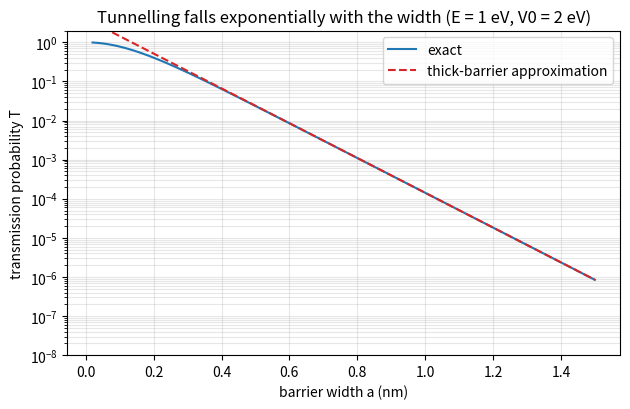
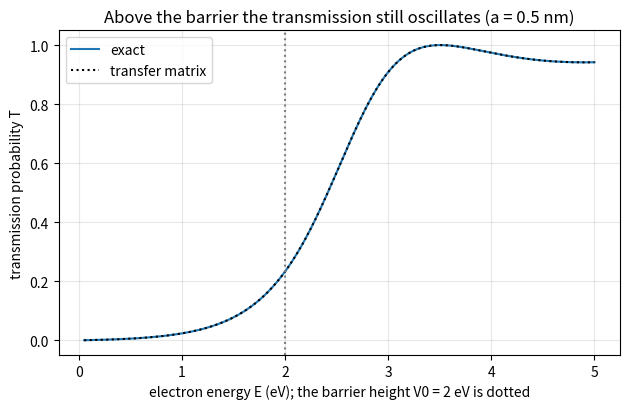

Write the Python code that produced these figures, in order.
"""Session 3 (Level 3): tunnelling through a barrier, solved exactly and numerically, and an STM estimate.

Run:  python start.py 3
"""
# %% [markdown]
# # Session 3: a particle gets through a wall it does not have the energy to climb
# **A. Real-world problem.** A scanning tunnelling microscope (STM) holds a sharp metal tip a
# fraction of a nanometre above a surface. Electrons cross the empty gap even though they do not have
# the energy to climb out of the metal, and the current changes enormously when the tip moves by one
# atomic diameter. How large is the tunnelling probability, how does it depend on the width, and can we
# trust a formula by checking it against a numerical solution?
#
# Educational model: one dimension, an electron, rectangular or smooth barriers made of flat
# slices, no electron-electron interaction. Not a model of a real STM.

# %%
import pathlib

import numpy as np

OUT = (pathlib.Path(__file__).resolve().parent if "__file__" in globals() else pathlib.Path(".")) / "out"
HBAR = 1.054571817e-34
ME = 9.1093837015e-31
EV = 1.602176634e-19
# hbar^2 / (2 m) in eV nm^2: with this constant, k = sqrt(E / HB2M) in 1/nm for E in eV
HB2M = HBAR ** 2 / (2 * ME) / EV * 1e18


# %% [markdown]
# ## Step 1: the exact formula for a rectangular barrier
# An electron with energy E (eV) meets a barrier of height V0 (eV) and width a (nm), with E below V0.
# Inside the barrier the wave does not oscillate: it decays as exp(-kappa x) with
#
#     kappa = sqrt((V0 - E) / HB2M)         (1/nm)
#
# and the transmission probability is exactly
#
#     T = 1 / (1 + V0^2 sinh^2(kappa a) / (4 E (V0 - E)))
#
# For a thick barrier (kappa a well above 1) this is close to T = 16 E (V0 - E) / V0^2 x exp(-2 kappa a):
# the probability falls exponentially with the width.

# %%
def transmission(e_ev, v0_ev, a_nm):
    """Exact transmission probability of a rectangular barrier (E below, equal to or above V0)."""
    if e_ev <= 0 or v0_ev <= 0 or a_nm < 0:
        raise ValueError("E and V0 must be positive and the width must not be negative")
    if abs(e_ev - v0_ev) < 1e-12 * v0_ev:
        return 1 / (1 + v0_ev * a_nm ** 2 / (4 * HB2M))                  # exact limit at E = V0
    if e_ev < v0_ev:
        kappa = np.sqrt((v0_ev - e_ev) / HB2M)
        return 1 / (1 + v0_ev ** 2 * np.sinh(kappa * a_nm) ** 2 / (4 * e_ev * (v0_ev - e_ev)))
    k2 = np.sqrt((e_ev - v0_ev) / HB2M)
    return 1 / (1 + v0_ev ** 2 * np.sin(k2 * a_nm) ** 2 / (4 * e_ev * (e_ev - v0_ev)))


def transmission_thick(e_ev, v0_ev, a_nm):
    """Thick-barrier approximation, valid for E below V0 and kappa a above about 1."""
    kappa = np.sqrt((v0_ev - e_ev) / HB2M)
    return 16 * e_ev * (v0_ev - e_ev) / v0_ev ** 2 * np.exp(-2 * kappa * a_nm)


# %% [markdown]
# ## Step 2: a numerical solution as an independent check
# Cut any barrier into thin flat slices, each with its own potential V_j. In slice j the wave
# is a mix of exp(+i k_j x) and exp(-i k_j x) with k_j = sqrt((E - V_j) / HB2M) (an imaginary
# number inside a barrier). Matching the wave and its slope at every interface and chaining the
# slices gives a 2 x 2 transfer matrix M, and the transmission is T = 1 / |M[0, 0]|^2. This works for any
# shape of barrier, and for a single flat slice it must reproduce the exact formula of Step 1.

# %%
def transfer_matrix_t(e_ev, slices):
    """Transmission through slices = [(V_j in eV, width_j in nm), ...] between two free regions (V = 0)."""
    if e_ev <= 0:
        raise ValueError("E must be positive")
    def kk(v):
        d = e_ev - v
        if abs(d) < 1e-9:
            d = 1e-9                                  # avoid a zero wave number at E = V
        return np.sqrt(complex(d / HB2M))
    def dmat(k):
        return np.array([[1, 1], [1j * k, -1j * k]], dtype=complex)
    ks = [kk(0.0)] + [kk(v) for v, _ in slices] + [kk(0.0)]
    m = np.eye(2, dtype=complex)
    for j in range(len(ks) - 1):
        m = m @ np.linalg.solve(dmat(ks[j]), dmat(ks[j + 1]))          # interface j -> j + 1
        if j < len(slices):
            kd = ks[j + 1] * slices[j][1]
            m = m @ np.diag([np.exp(1j * kd), np.exp(-1j * kd)])        # travel through slice j
    return float(1 / abs(m[0, 0]) ** 2)


def wkb_transmission(e_ev, v_of_x, a_nm, n=4000):
    """WKB estimate exp(-2 integral kappa dx) for a smooth barrier V(x) (eV) over 0 < x < a (nm)."""
    x = (np.arange(n) + 0.5) * a_nm / n
    v = np.array([v_of_x(xx) for xx in x])
    kappa = np.sqrt(np.clip(v - e_ev, 0, None) / HB2M)
    return float(np.exp(-2 * kappa.sum() * a_nm / n))


# %% [markdown]
# ## Step 3: how sensitive is a scanning tunnelling microscope?
# Between the tip and the surface the barrier is roughly the work function phi (a few eV) for an electron
# at the top of the metal (E close to 0 relative to the vacuum level: kappa = sqrt(phi / HB2M)). Moving
# the tip by a distance d changes the current by the factor exp(2 kappa d).

# %%
def stm_current_ratio(phi_ev, delta_nm):
    """Factor by which the tunnelling current changes when the gap grows by delta_nm."""
    return float(np.exp(-2 * np.sqrt(phi_ev / HB2M) * delta_nm))


def min_width_nm(e_ev, v0_ev, t_target):
    """Smallest barrier width (nm) with transmission at most t_target (bisection on the exact formula)."""
    lo, hi = 0.0, 50.0
    for _ in range(200):
        mid = (lo + hi) / 2
        if transmission(e_ev, v0_ev, mid) > t_target:
            lo = mid
        else:
            hi = mid
    return hi


# %%
if __name__ == "__main__":
    import matplotlib.pyplot as plt

    OUT.mkdir(exist_ok=True)
    e, v0, a = 1.0, 2.0, 0.5
    print(f"hbar^2/2m = {HB2M:.5f} eV nm^2, kappa = {np.sqrt((v0 - e) / HB2M):.3f} 1/nm")
    print(f"exact T = {transmission(e, v0, a):.5f}, thick-barrier T = {transmission_thick(e, v0, a):.5f}, "
          f"transfer matrix T = {transfer_matrix_t(e, [(v0, a)]):.5f}")
    para = lambda x: v0 * (1 - ((x - a / 2) / (a / 2)) ** 2)
    sl = [(para((j + 0.5) * a / 400), a / 400) for j in range(400)]
    print(f"parabolic barrier: transfer matrix {transfer_matrix_t(e, sl):.5f}, WKB {wkb_transmission(e, para, a):.5f}")
    print(f"STM: moving the tip 0.1 nm away (phi = 4.5 eV) changes the current by a factor {stm_current_ratio(4.5, 0.1):.3f} (1 / {1 / stm_current_ratio(4.5, 0.1):.1f})")

    widths = np.linspace(0.02, 1.5, 200)
    fig, ax = plt.subplots(figsize=(6.4, 4.2))
    ax.semilogy(widths, [transmission(e, v0, x) for x in widths], color="tab:blue", label="exact")
    ax.semilogy(widths, [transmission_thick(e, v0, x) for x in widths], "--", color="tab:red", label="thick-barrier approximation")
    ax.set_ylim(1e-8, 2)
    ax.set_xlabel("barrier width a (nm)")
    ax.set_ylabel("transmission probability T")
    ax.set_title("Tunnelling falls exponentially with the width (E = 1 eV, V0 = 2 eV)")
    ax.grid(alpha=0.3, which="both")
    ax.legend()
    fig.tight_layout()
    fig.savefig(OUT / "transmission_vs_width.png", dpi=120)

    es = np.linspace(0.05, 5, 500)
    fig2, ax2 = plt.subplots(figsize=(6.4, 4.2))
    ax2.plot(es, [transmission(x, 2.0, 0.5) for x in es], color="tab:blue", label="exact")
    ax2.plot(es, [transfer_matrix_t(x, [(2.0, 0.5)]) for x in es], ":", color="black", label="transfer matrix")
    ax2.axvline(2.0, color="gray", ls=":")
    ax2.set_xlabel("electron energy E (eV); the barrier height V0 = 2 eV is dotted")
    ax2.set_ylabel("transmission probability T")
    ax2.set_title("Above the barrier the transmission still oscillates (a = 0.5 nm)")
    ax2.grid(alpha=0.3)
    ax2.legend()
    fig2.tight_layout()
    fig2.savefig(OUT / "transmission_vs_energy.png", dpi=120)

# %% [markdown]
# ## Where this stops
# One dimension, flat or smooth barriers, a steady stream of electrons. Real tunnelling happens in three
# dimensions with many electrons, and the barrier in an STM is not a rectangle. The roadmap follows a
# wave packet in time and compares it with these numbers.
